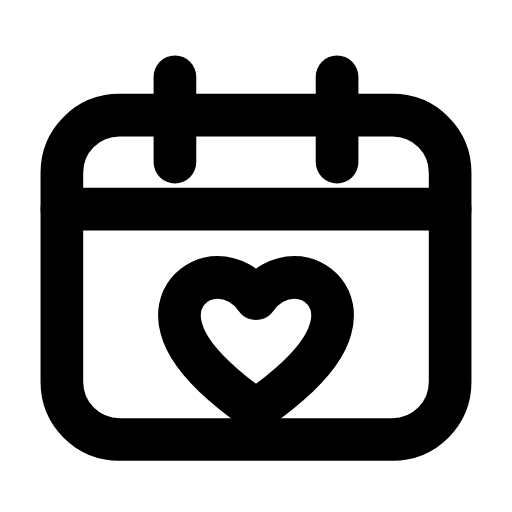
t = 0.00 s
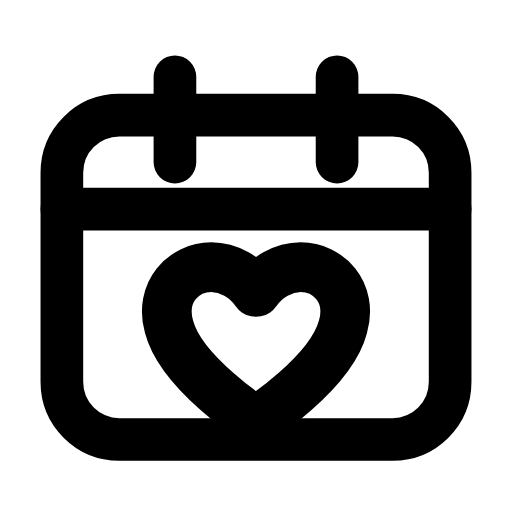
t = 0.22 s
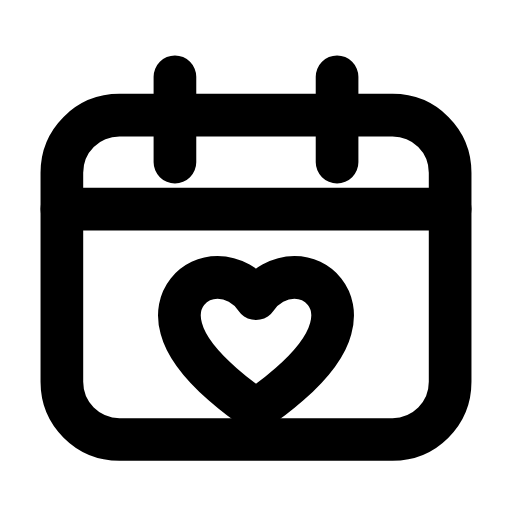
t = 0.45 s
t = 0.66 s: frame unchanged from t = 0.00 s, image omitted
t = 0.89 s: frame unchanged from t = 0.00 s, image omitted
t = 1.12 s: frame unchanged from t = 0.00 s, image omitted

The animated SVG that drew these frames (rendered in a browser with its animation timeline set to each time). Animation: 1 SMIL element (animateTransform=1); one cycle of 1.35 s, repeats indefinitely.

<svg xmlns="http://www.w3.org/2000/svg" width="24" height="24" viewBox="0 0 24 24" fill="none"><path stroke="currentColor" stroke-width="2" stroke-linecap="round" stroke-linejoin="round" fill="none" d="M5.6 5.4L18.4 5.4C19.9 5.4 21.1 6.6 21.1 8.1L21.1 17.9C21.1 19.4 19.9 20.6 18.4 20.6L5.6 20.6C4.1 20.6 2.9 19.4 2.9 17.9L2.9 8.1C2.9 6.6 4.1 5.4 5.6 5.4Z"></path><path stroke="currentColor" stroke-width="2" stroke-linecap="round" stroke-linejoin="round" fill="none" d="M8.2 3.6L8.2 7.6M15.8 3.6L15.8 7.6"></path><line stroke="currentColor" stroke-width="2" stroke-linecap="round" stroke-linejoin="round" fill="none" x1="2.9" y1="9.8" x2="21.1" y2="9.8"></line><g transform="translate(12 15.9)"><g><animateTransform attributeName="transform" type="scale" values="1;1;1.2;1;1;1;1;1.2;1;1;1" keyTimes="0;0.135;0.2475;0.36;0.45;0.6;0.66;0.735;0.81;0.9;1" dur="1.35s" repeatCount="indefinite" calcMode="spline" keySplines="0.16 1 0.3 1;0.16 1 0.3 1;0.16 1 0.3 1;0.16 1 0.3 1;0.16 1 0.3 1;0.16 1 0.3 1;0.16 1 0.3 1;0.16 1 0.3 1;0.16 1 0.3 1;0.16 1 0.3 1"/><g transform="translate(-12 -15.9)"><g><path stroke="currentColor" stroke-width="2" stroke-linecap="round" stroke-linejoin="round" fill="none" d="M12 19.2S9 17.3 8.5 15.4C8.1 14 9.1 13 10.2 13C10.9 13 11.6 13.4 12 14C12.4 13.4 13.1 13 13.8 13C14.9 13 15.9 14 15.5 15.4C15 17.3 12 19.2 12 19.2Z"></path></g></g></g></g></svg>
